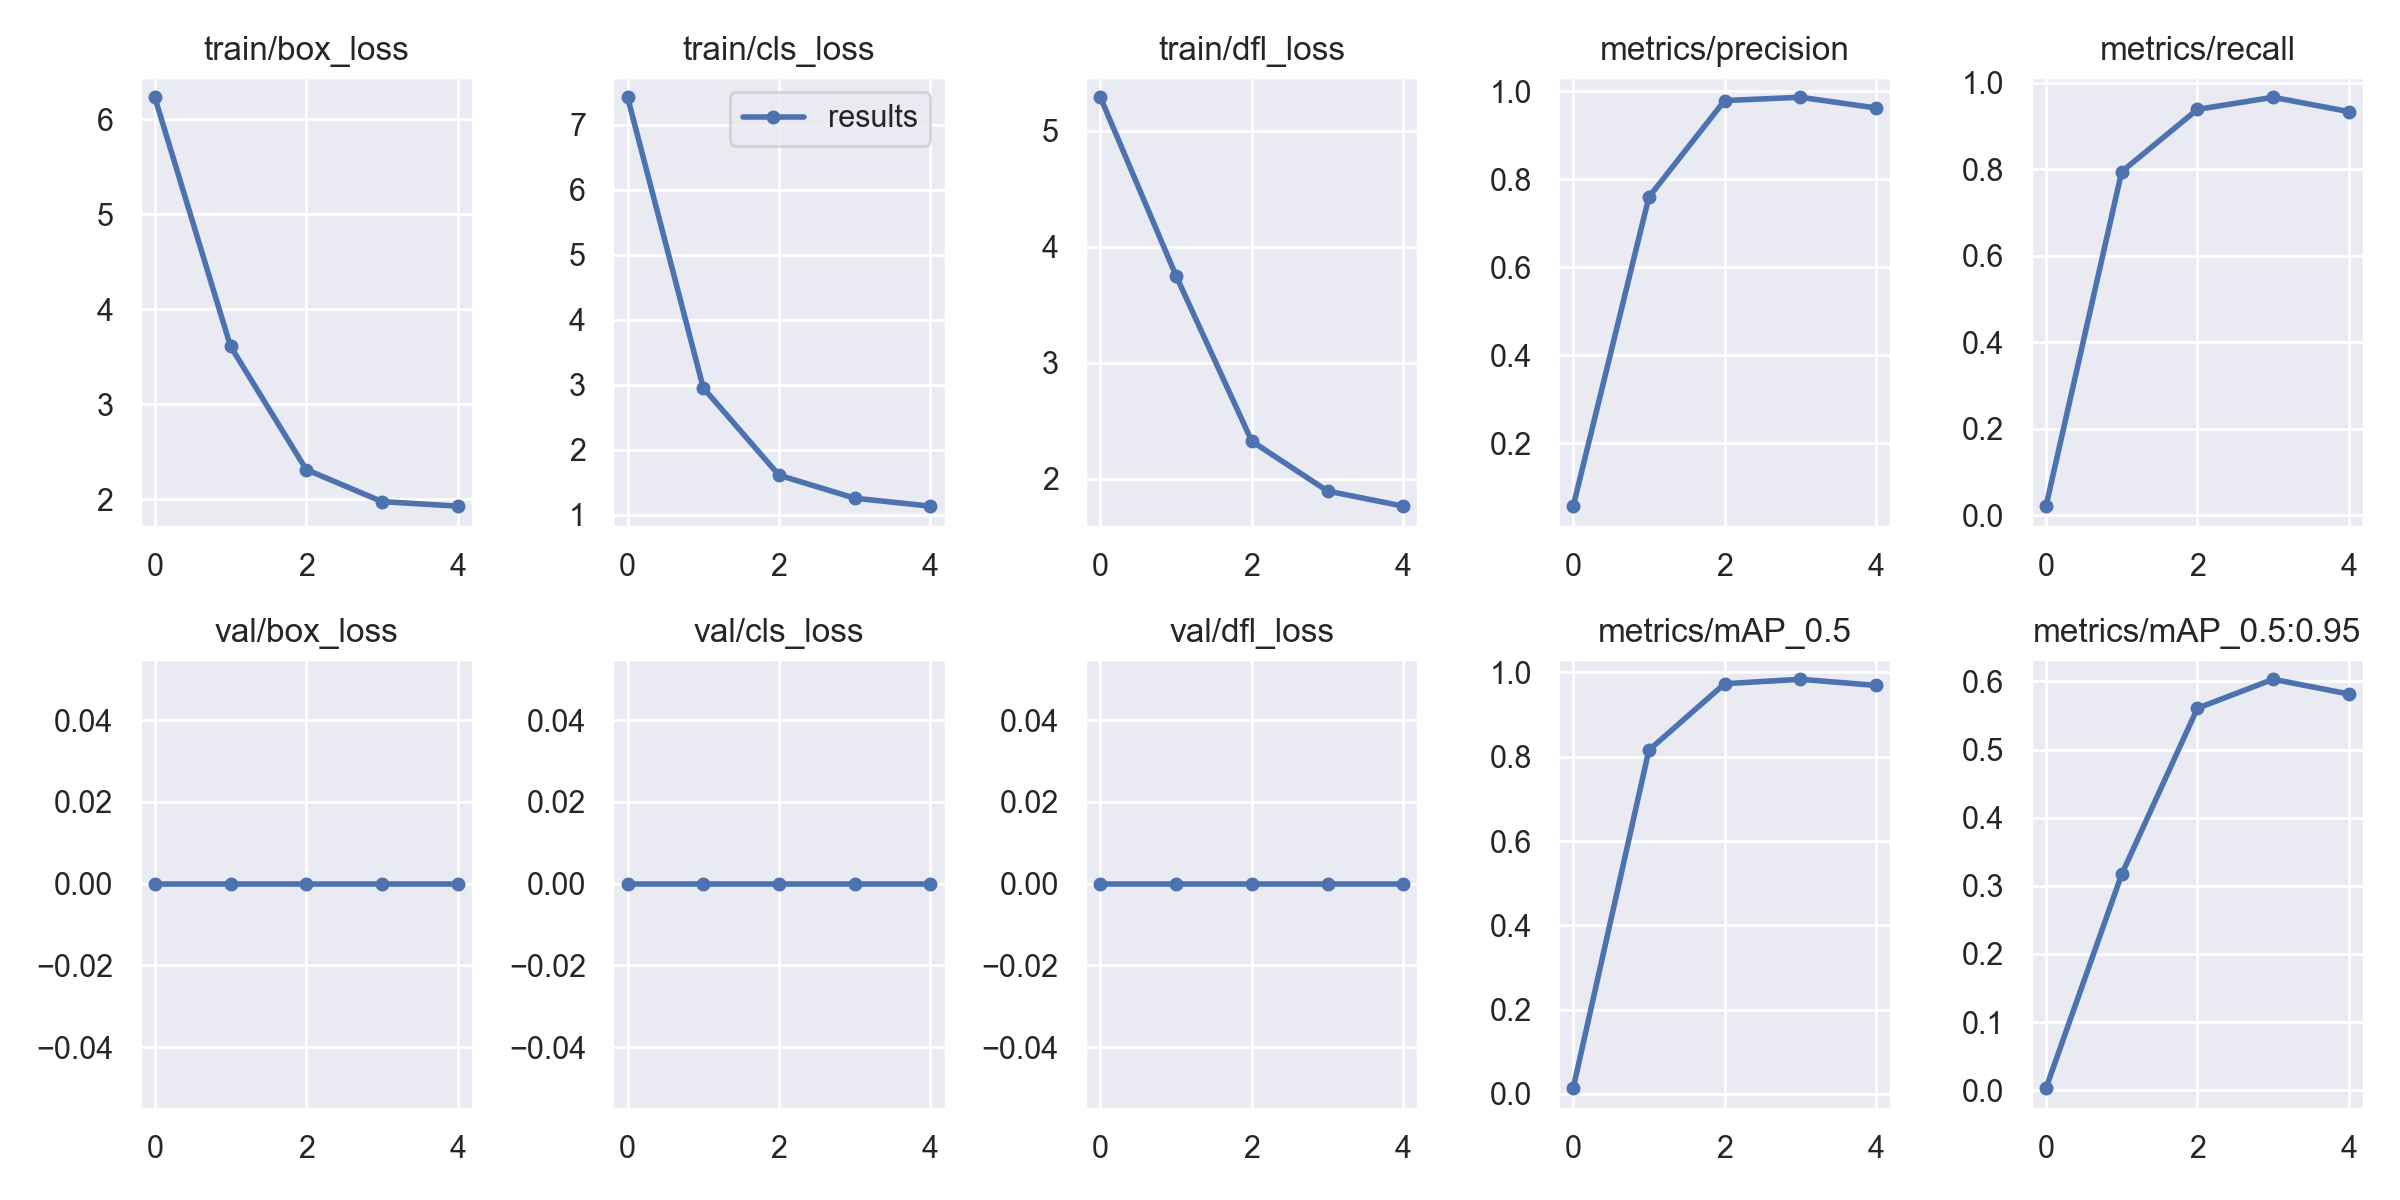

The data file committed next to this chart (first rows):
epoch, train/box_loss, train/cls_loss, train/dfl_loss, metrics/precision, metrics/recall, metrics/mAP_0.5, metrics/mAP_0.5:0.95, val/box_loss, val/cls_loss, val/dfl_loss, x/lr0, x/lr1, x/lr2
0, 6.229, 7.42, 5.288, 0.0573, 0.02072, 0.01373, 0.003046, 0, 0, 0, 0.07004, 0.003329, 0.003329
1, 3.61, 2.95, 3.749, 0.7594, 0.7942, 0.8156, 0.3169, 0, 0, 0, 0.03872, 0.005343, 0.005343
2, 2.313, 1.608, 2.325, 0.9784, 0.9382, 0.9732, 0.5607, 0, 0, 0, 0.006084, 0.006037, 0.006037
3, 1.975, 1.254, 1.895, 0.9859, 0.9663, 0.9838, 0.6032, 0, 0, 0, 0.00406, 0.00406, 0.00406
4, 1.927, 1.132, 1.765, 0.9616, 0.9331, 0.9692, 0.5816, 0, 0, 0, 0.00406, 0.00406, 0.00406
